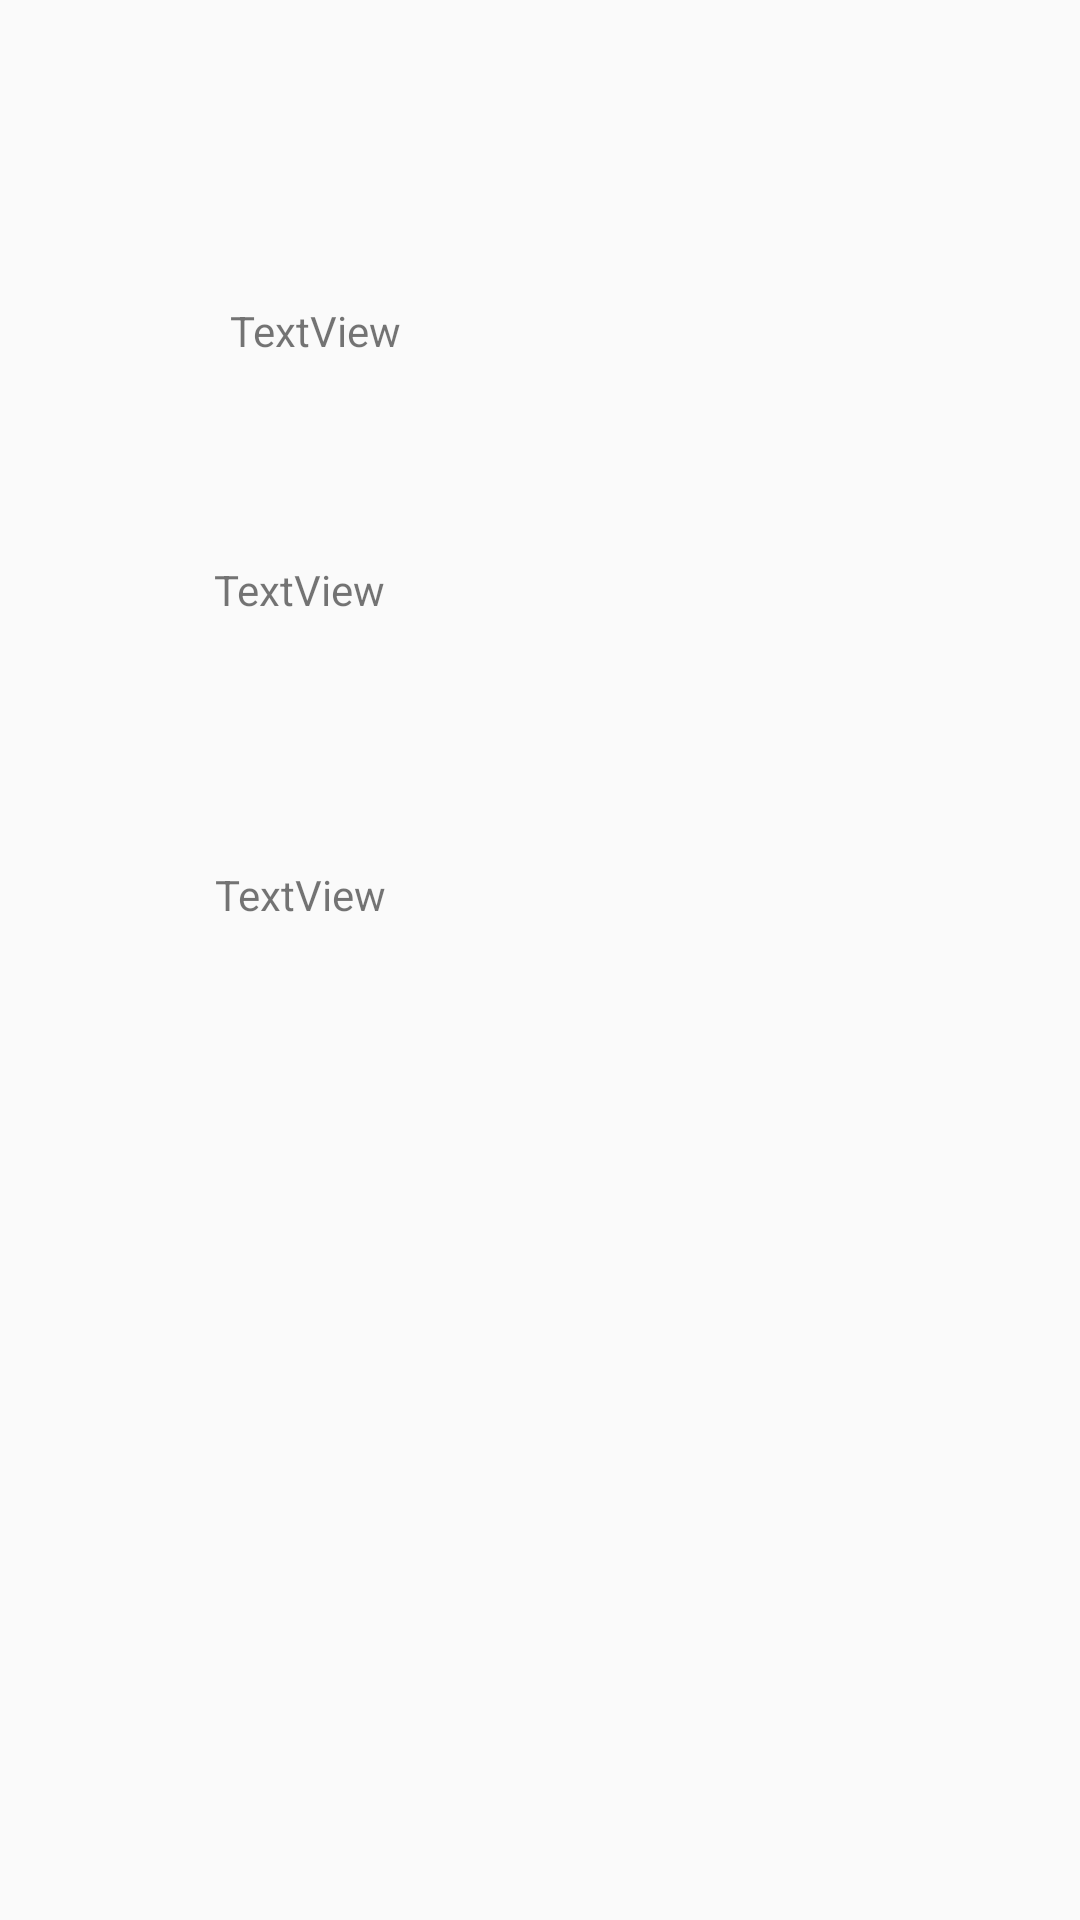

Here is an Android app screen rendered from its layout file. Give the layout XML and the strings, colors and styles it references.
<!-- AndroidManifest.xml: application theme AppTheme -->
<!-- res/layout/activity_give_present.xml -->
<?xml version="1.0" encoding="utf-8"?>
<androidx.constraintlayout.widget.ConstraintLayout xmlns:android="http://schemas.android.com/apk/res/android"
    xmlns:app="http://schemas.android.com/apk/res-auto"
    xmlns:tools="http://schemas.android.com/tools"
    android:layout_width="match_parent"
    android:layout_height="match_parent"
    tools:context=".GivePresentActivity">

    <TextView
        android:id="@+id/textView2"
        android:layout_width="206dp"
        android:layout_height="24dp"
        android:text="TextView"
        app:layout_constraintBottom_toTopOf="@+id/textView3"
        app:layout_constraintEnd_toEndOf="parent"
        app:layout_constraintHorizontal_bias="0.497"
        app:layout_constraintStart_toStartOf="parent"
        app:layout_constraintTop_toTopOf="parent"
        app:layout_constraintVertical_bias="0.617" />

    <TextView
        android:id="@+id/textView3"
        android:layout_width="218dp"
        android:layout_height="31dp"
        android:text="TextView"
        app:layout_constraintBottom_toBottomOf="parent"
        app:layout_constraintEnd_toEndOf="parent"
        app:layout_constraintHorizontal_bias="0.502"
        app:layout_constraintStart_toStartOf="parent"
        app:layout_constraintTop_toTopOf="parent"
        app:layout_constraintVertical_bias="0.307" />

    <TextView
        android:id="@+id/textView5"
        android:layout_width="217dp"
        android:layout_height="21dp"
        android:text="TextView"
        app:layout_constraintBottom_toBottomOf="parent"
        app:layout_constraintEnd_toEndOf="parent"
        app:layout_constraintStart_toStartOf="parent"
        app:layout_constraintTop_toBottomOf="@+id/textView3"
        app:layout_constraintVertical_bias="0.176" />
</androidx.constraintlayout.widget.ConstraintLayout>
<!-- resources referenced by this layout -->
<resources>
  <style align="center" name="AppTheme" parent="Theme.AppCompat.Light.DarkActionBar">
          
          <item name="colorPrimary">@color/colorPrimary</item>
          <item name="colorPrimaryDark">@color/colorPrimaryDark</item>
          <item name="colorAccent">@color/colorAccent</item>
      </style>
  <!-- not gathered from this repository: default colours our renderer supplied (Android Studio template values) -->
  <color name="colorPrimary">#FF6200EE</color>
  <color name="colorPrimaryDark">#FF3700B3</color>
  <color name="colorAccent">#FF03DAC5</color>
</resources>
